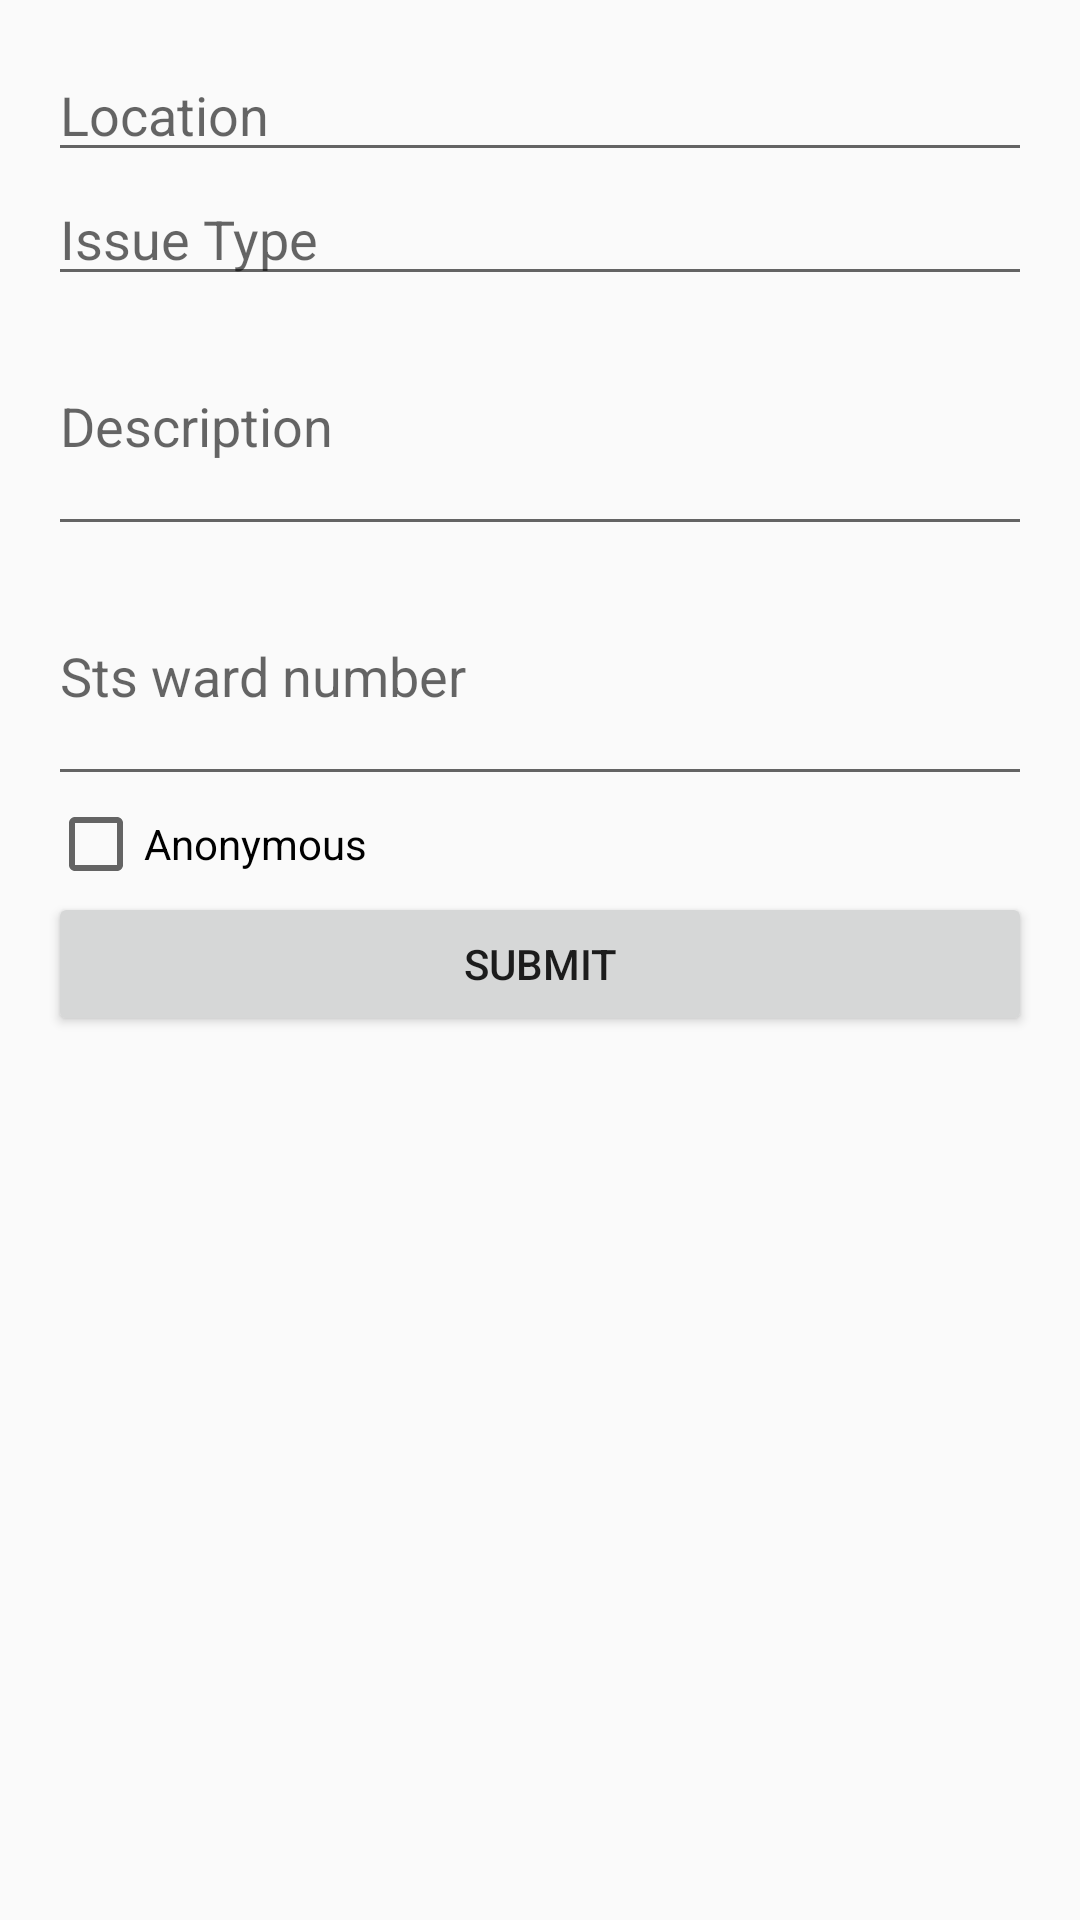

The Android layout XML behind this screen, and the referenced resources:
<!-- AndroidManifest.xml: application theme Theme.ApiAuth -->
<!-- res/layout/activity_report.xml -->
<LinearLayout xmlns:android="http://schemas.android.com/apk/res/android"
    xmlns:tools="http://schemas.android.com/tools"
    android:layout_width="match_parent"
    android:layout_height="match_parent"
    android:orientation="vertical"
    android:padding="16dp"
    tools:context=".ReportActivity">

    <EditText
        android:id="@+id/editTextLocation"
        android:layout_width="match_parent"
        android:layout_height="wrap_content"
        android:hint="Location" />

    <EditText
        android:id="@+id/editTextIssueType"
        android:layout_width="match_parent"
        android:layout_height="wrap_content"
        android:hint="Issue Type" />

    <EditText
        android:id="@+id/editTextDescription"
        android:layout_width="match_parent"
        android:layout_height="wrap_content"
        android:hint="Description"
        android:minLines="3"
        android:inputType="textMultiLine" />

    <EditText
        android:id="@+id/editTextSts"
        android:layout_width="match_parent"
        android:layout_height="wrap_content"
        android:hint="Sts ward number"
        android:minLines="3"
        android:inputType="textMultiLine" />


    <CheckBox
        android:id="@+id/checkBoxAnonymous"
        android:layout_width="wrap_content"
        android:layout_height="wrap_content"
        android:text="Anonymous" />

    <Button
        android:id="@+id/buttonSubmit"
        android:layout_width="match_parent"
        android:layout_height="wrap_content"
        android:text="Submit" />
</LinearLayout>
<!-- resources referenced by this layout -->
<resources>
  <style name="Theme.ApiAuth" parent="Base.Theme.ApiAuth" />
  <style name="Base.Theme.ApiAuth" parent="Theme.AppCompat.Light.DarkActionBar">
          
          
      </style>
</resources>
